Run: headless pygame with SDL's dummy video driver; simulated clock (each Clock.tick advances the game by its frame time, no real sleeping); random seed 0; keys injected as events and as key.get_pressed() state; no mouse input.
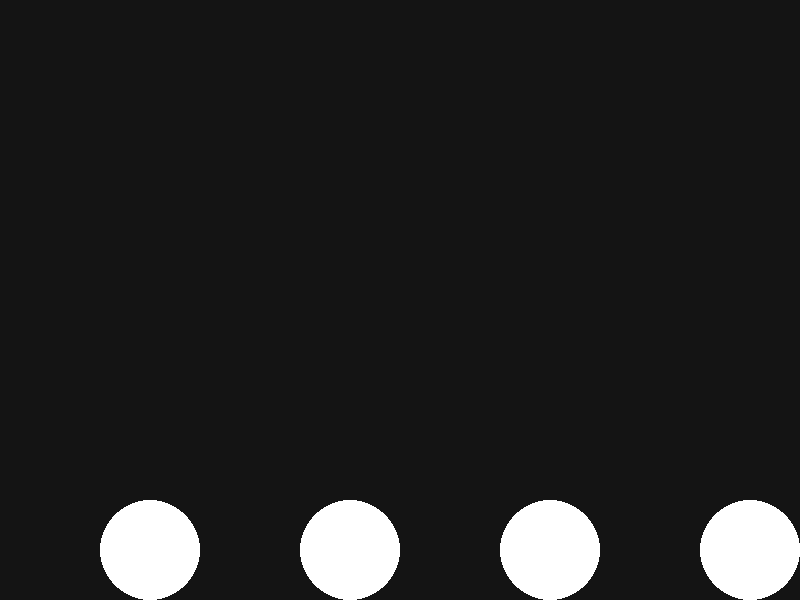
Frame 1 of 4 · flips 1–60 · no input
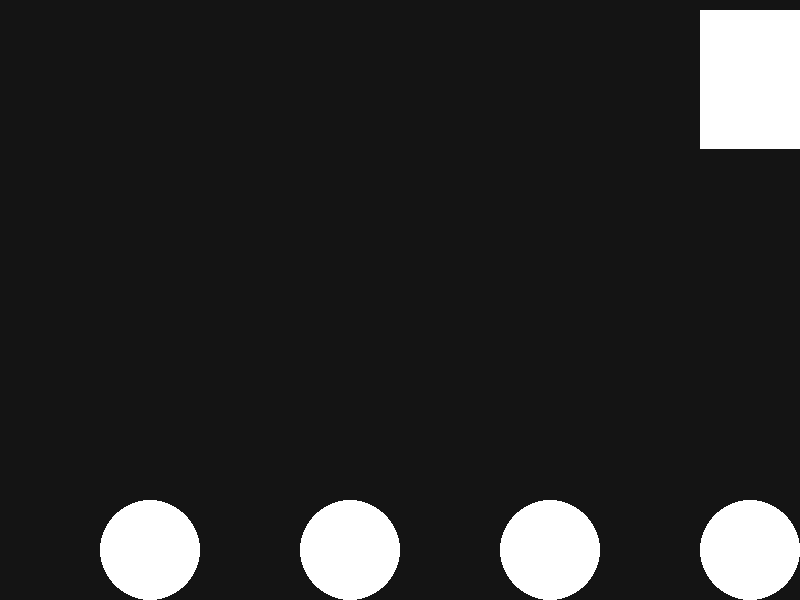
Frame 2 of 4 · flips 61–180 · tapped SPACE, RETURN · held RIGHT (→), D
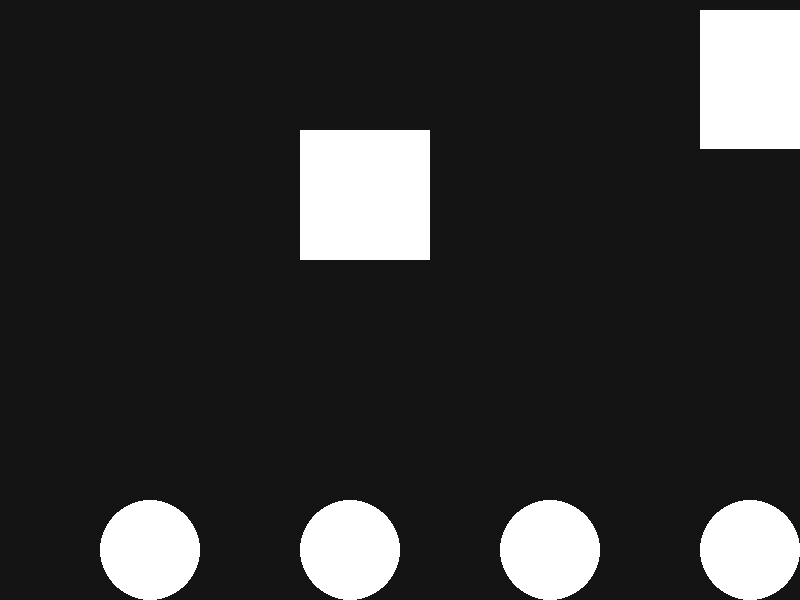
Frame 3 of 4 · flips 181–300 · held DOWN (↓), S
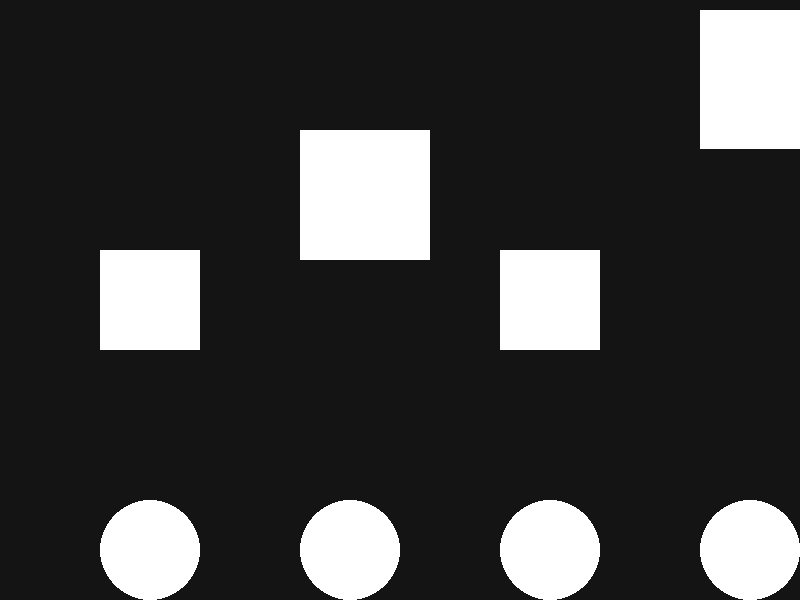
Frame 4 of 4 · flips 301–420 · held LEFT (←), A, UP (↑), W

The pygame program that drew these frames:

import pygame
import random
import math

pygame.init()

# Dimensiones de la pantalla
width = 800
height = 600
screen = pygame.display.set_mode((width, height))

# Configuración de la pantalla
pygame.display.set_caption("Juego Rítmico")

# Pulsadores (círculos)
circles = []
for i in range(4):
    circle_rect = pygame.draw.circle(screen, (255, 255, 255), (150 + i * 200, height - 50), 50)
    circles.append(circle_rect)

# Estilos
background_color = (20, 20, 20)

# Contador de frames
frame_count = 0

# Contador de pulsaciones correctas
correct_hits = 0

# Lista de hitos
hits = []

# Cronómetro
clock = pygame.time.Clock()

running = True
while running:
    for event in pygame.event.get():
        if event.type == pygame.QUIT:
            running = False
        elif event.type == pygame.KEYDOWN:
            if event.key == pygame.K_UP:
                correct_hits += 1
                hits.append((circles[0].centerx, frame_count))
            elif event.key == pygame.K_DOWN:
                correct_hits += 1
                hits.append((circles[1].centerx, frame_count))
            elif event.key == pygame.K_LEFT:
                correct_hits += 1
                hits.append((circles[2].centerx, frame_count))
            elif event.key == pygame.K_RIGHT:
                correct_hits += 1
                hits.append((circles[3].centerx, frame_count))

    screen.fill(background_color)

    for circle_rect in circles:
        pygame.draw.circle(screen, (255, 255, 255), circle_rect.center, 50)

    for hit in hits:
        angle = math.atan2(hit[0] - width / 2, height - height / 2 - hit[1])
        diamond_pos = (hit[0] - 100 / 2, hit[1] - 100 / 2)
        diamond = pygame.Surface((100, 100))
        diamond.fill((255, 255, 255))
        diamond_rotated = pygame.transform.rotate(diamond, math.degrees(angle))
        screen.blit(diamond_rotated, diamond_pos)

    frame_count += 1

    pygame.display.flip()
    clock.tick(60)

pygame.quit()
